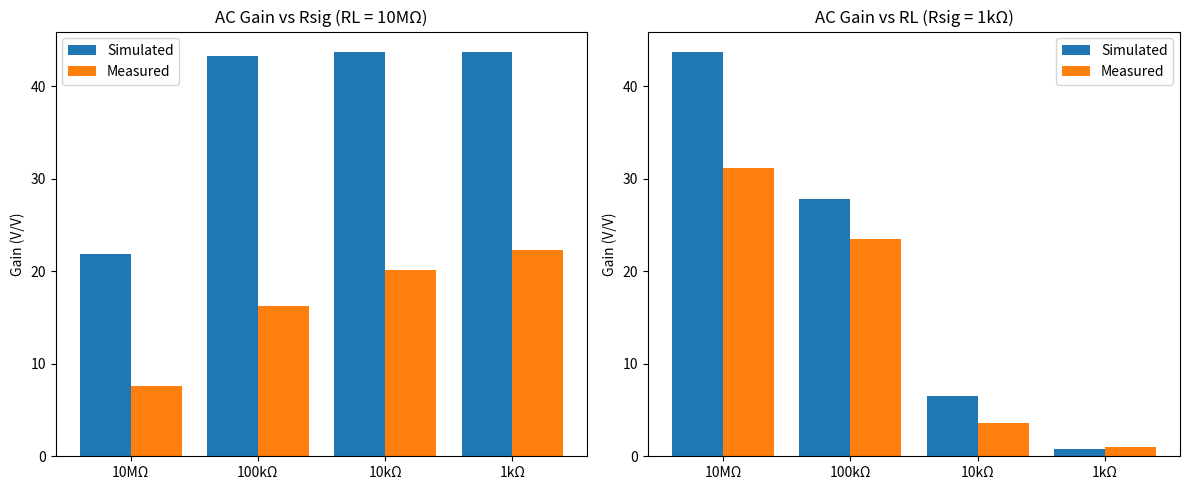
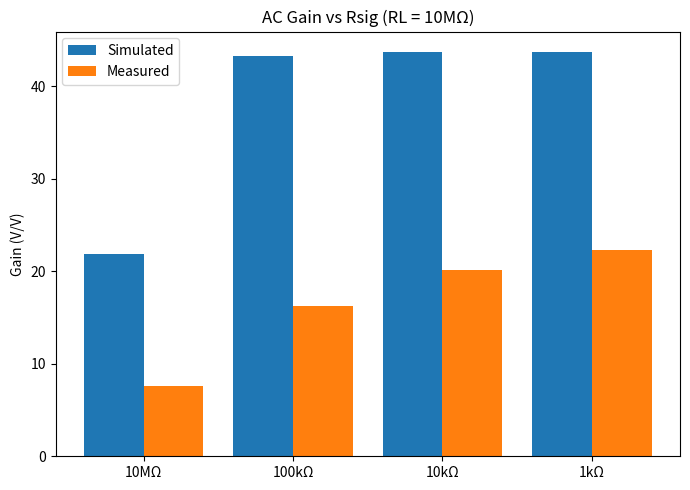
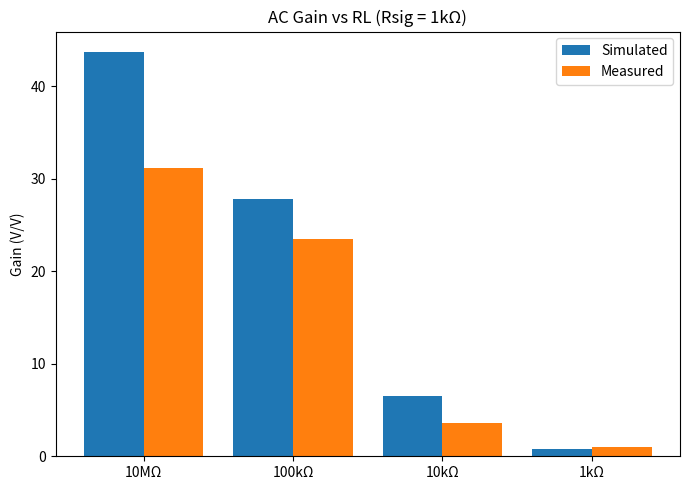

These charts were generated, in order, by the following Python code:
import matplotlib.pyplot as plt

# Data for AC Small Signal Gain RL = 10MΩ
rsig_values = ['10MΩ', '100kΩ', '10kΩ', '1kΩ']
gv_sim_rl_10M = [21.8688, 43.3046, 43.6939, 43.7333]
gv_meas_rl_10M = [7.6110, 16.2100, 20.1700, 22.3100]

# Data for AC Small Signal Gain Rsig = 1kΩ
rl_values = ['10MΩ', '100kΩ', '10kΩ', '1kΩ']
gv_sim_rsig_1k = [43.7333, 27.8597, 6.4794, 0.7839]
gv_meas_rsig_1k = [31.2000, 23.5000, 3.6500, 0.9510]

# Plotting RL = 10MΩ
plt.figure(figsize=(12, 5))
plt.subplot(1, 2, 1)
x = range(len(rsig_values))
plt.bar(x, gv_sim_rl_10M, width=0.4, label='Simulated', align='center')
plt.bar([p + 0.4 for p in x], gv_meas_rl_10M, width=0.4, label='Measured', align='center')
plt.xticks([p + 0.2 for p in x], rsig_values)
plt.ylabel("Gain (V/V)")
plt.title("AC Gain vs Rsig (RL = 10MΩ)")
plt.legend()

# Plotting Rsig = 1kΩ
plt.subplot(1, 2, 2)
x = range(len(rl_values))
plt.bar(x, gv_sim_rsig_1k, width=0.4, label='Simulated', align='center')
plt.bar([p + 0.4 for p in x], gv_meas_rsig_1k, width=0.4, label='Measured', align='center')
plt.xticks([p + 0.2 for p in x], rl_values)
plt.ylabel("Gain (V/V)")
plt.title("AC Gain vs RL (Rsig = 1kΩ)")
plt.legend()

plt.tight_layout()
plt.show()

plt.figure(figsize=(7, 5))
x = range(len(rsig_values))
plt.bar(x, gv_sim_rl_10M, width=0.4, label='Simulated', align='center')
plt.bar([p + 0.4 for p in x], gv_meas_rl_10M, width=0.4, label='Measured', align='center')
plt.xticks([p + 0.2 for p in x], rsig_values)
plt.ylabel("Gain (V/V)")
plt.title("AC Gain vs Rsig (RL = 10MΩ)")
plt.legend()
plt.tight_layout()
plt.show()

# Plotting AC Gain vs RL (Rsig = 1kΩ)
plt.figure(figsize=(7, 5))
x = range(len(rl_values))
plt.bar(x, gv_sim_rsig_1k, width=0.4, label='Simulated', align='center')
plt.bar([p + 0.4 for p in x], gv_meas_rsig_1k, width=0.4, label='Measured', align='center')
plt.xticks([p + 0.2 for p in x], rl_values)
plt.ylabel("Gain (V/V)")
plt.title("AC Gain vs RL (Rsig = 1kΩ)")
plt.legend()
plt.tight_layout()
plt.show()